11-way image classification set "datasets" from GitHub (Bangsenjata/AI-Detect-FruitVegetable); label vocabulary: Brokoli, Terong, Wortel, anggur, apel, brokoli, jeruk, manggis, pisang, terong, wortel.

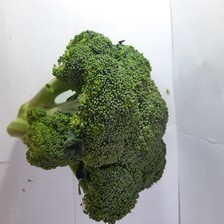
Label: brokoli

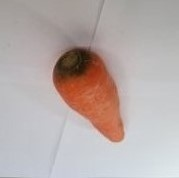
Label: wortel

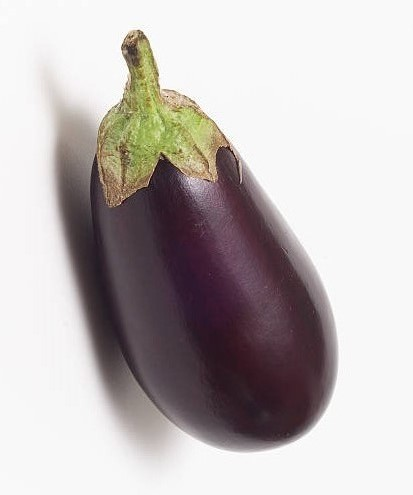
Label: Terong

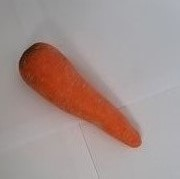
Label: Wortel

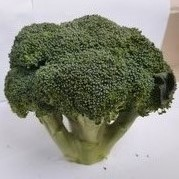
Label: Brokoli

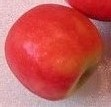
Label: apel
